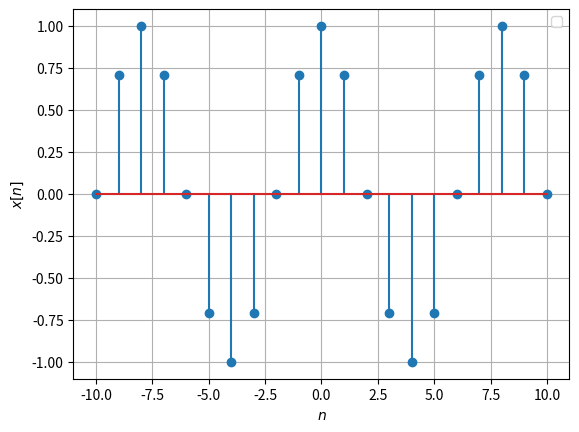
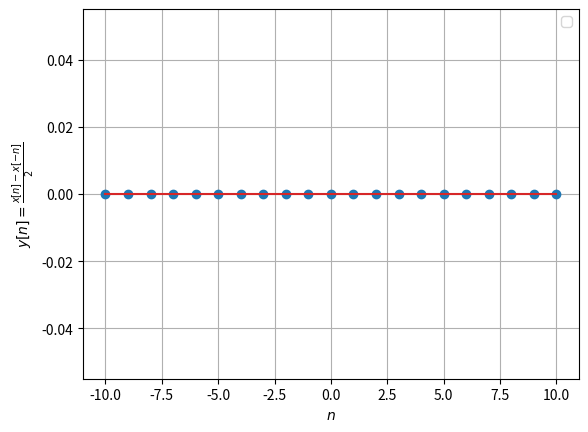

Reproduce these figures in Python, in order.
import numpy as np
import matplotlib.pyplot as plt

plt.figure(1)
x1=np.linspace(-10,10,21)
y1=np.cos((np.pi/4)*x1)
plt.stem(x1,y1)

plt.xlabel('$n$')
plt.ylabel('$x[n]$')

plt.legend()
plt.grid()

plt.figure(2)
y2=(np.cos((np.pi/4)*x1)-np.cos((np.pi/4)*(-x1)))/2
plt.stem(x1,y2)

plt.xlabel('$n$')
plt.ylabel('$ y[n]= \\frac{x[n]-x[-n]}{2}$')

plt.legend()
plt.grid()
plt.show()
